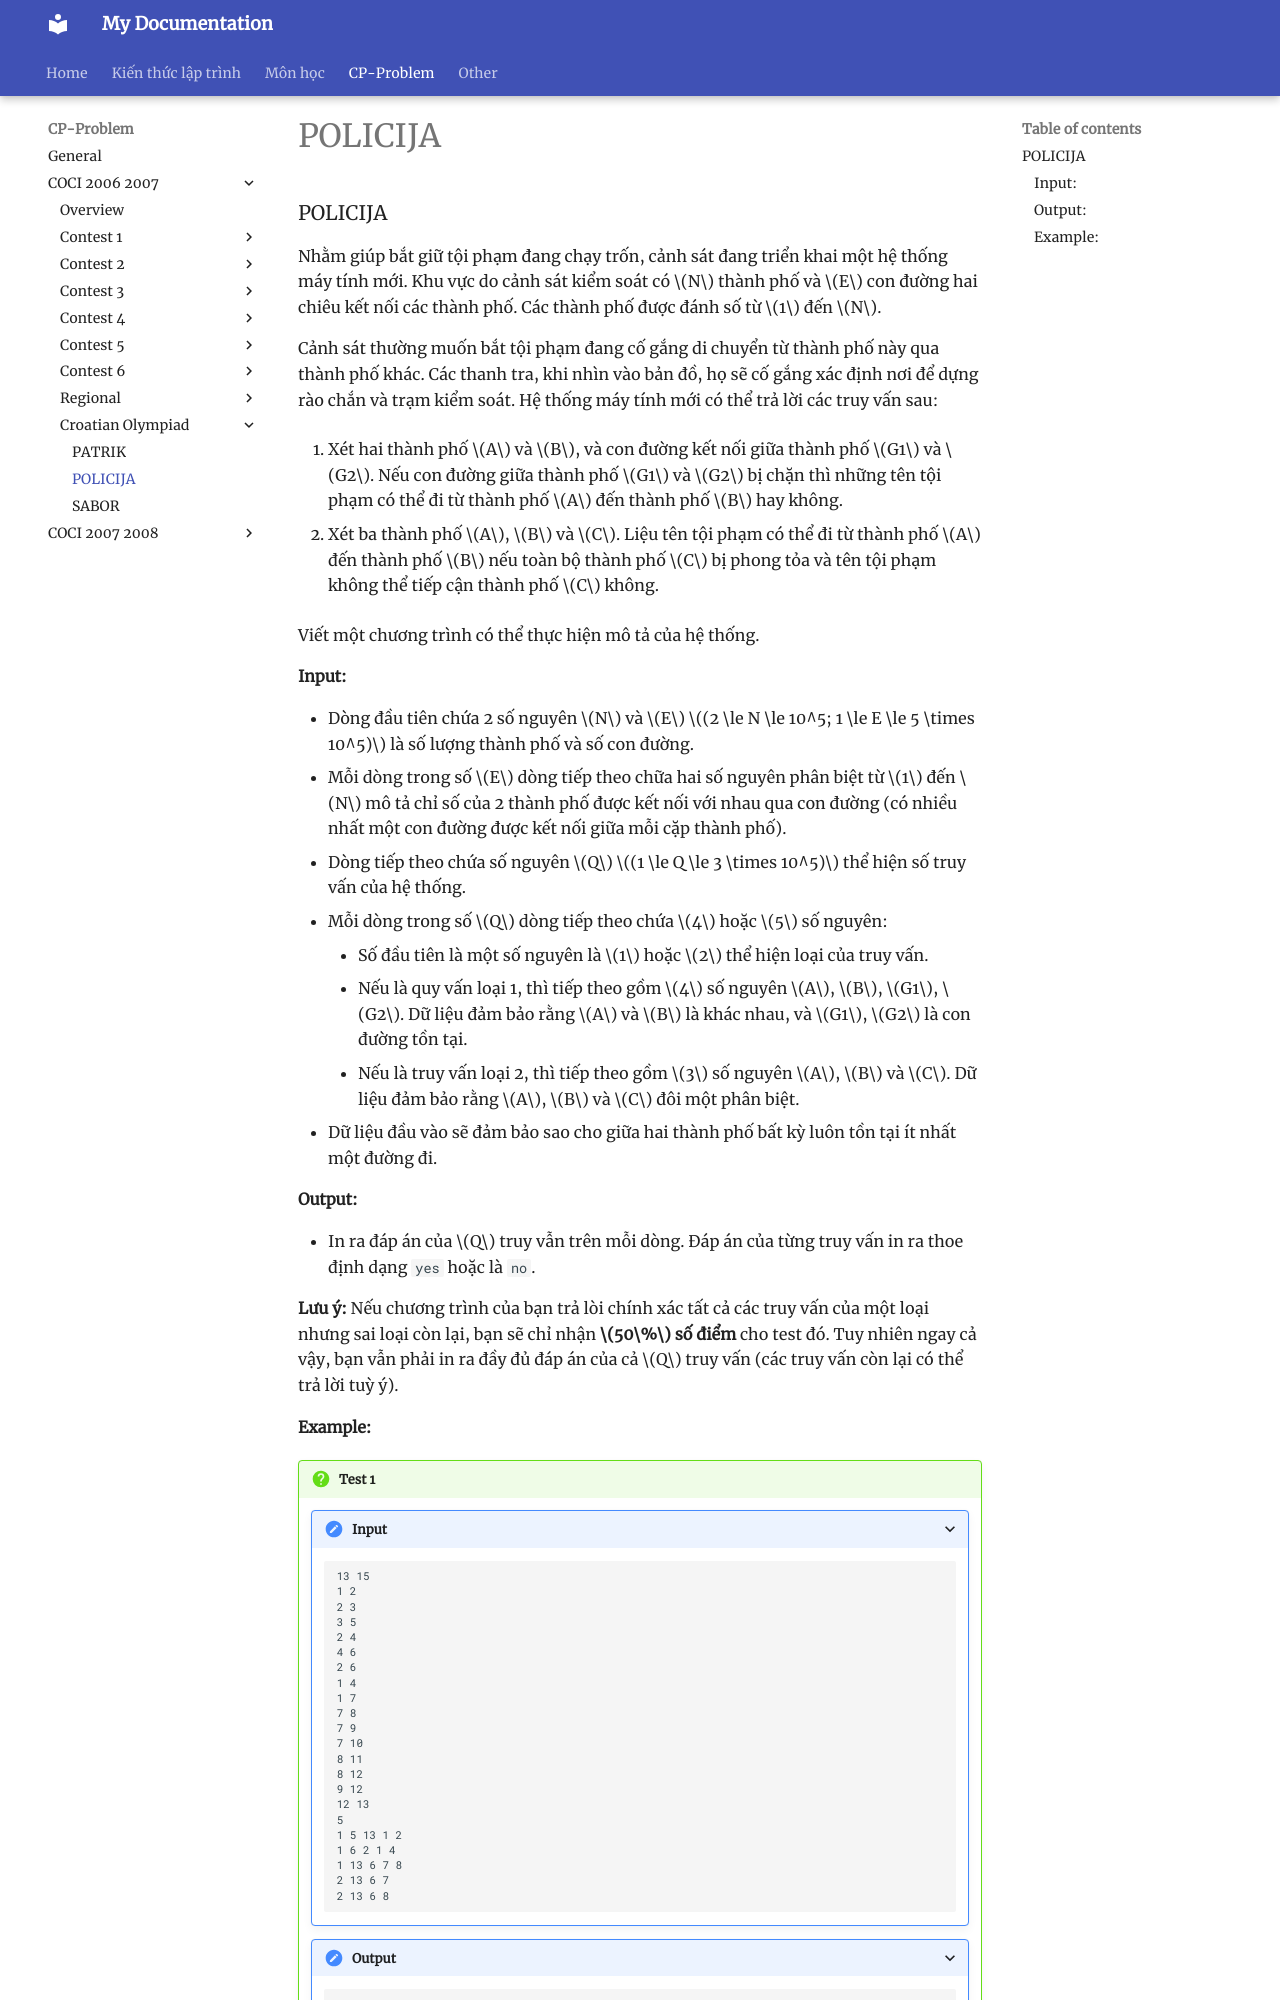

repository: HiGiangcoder/CodeDiary · page: Problem/coci0607/Olympiad/P2_POLICIJA/index.html · generator: mkdocs

### POLICIJA 
Nhằm giúp bắt giữ tội phạm đang chạy trốn, cảnh sát đang triển khai một hệ thống máy tính mới. Khu vực do cảnh sát kiểm soát có $N$ thành phố và $E$ con đường hai chiêu kết nối các thành phố. Các thành phố được đánh số từ $1$ đến $N$.

Cảnh sát thường muốn bắt tội phạm đang cố gắng di chuyển từ thành phố này qua thành phố khác. Các thanh tra, khi nhìn vào bản đồ, họ sẽ cố gắng xác định nơi để dựng rào chắn và trạm kiểm soát. Hệ thống máy tính mới có thể trả lời các truy vấn sau:

1. Xét hai thành phố $A$ và $B$, và con đường kết nối giữa thành phố $G1$ và $G2$. Nếu con đường giữa thành phố $G1$ và $G2$ bị chặn thì những tên tội phạm có thể đi từ thành phố $A$ đến thành phố $B$ hay không.

2. Xét ba thành phố $A$, $B$ và $C$. Liệu tên tội phạm có thể đi từ thành phố $A$ đến thành phố $B$ nếu toàn bộ thành phố $C$ bị phong tỏa và tên tội phạm không thể tiếp cận thành phố $C$ không.

Viết một chương trình có thể thực hiện mô tả của hệ thống.


#### Input: 
- Dòng đầu tiên chứa 2 số nguyên $N$ và $E$ $(2 \le N \le 10^5; 1 \le E \le 5 \times 10^5)$ là số lượng thành phố và số con đường.
- Mỗi dòng trong số $E$ dòng tiếp theo chữa hai số nguyên phân biệt từ $1$ đến $N$ mô tả chỉ số của 2 thành phố được kết nối với nhau qua con đường (có nhiều nhất một con đường được kết nối giữa mỗi cặp thành phố).
- Dòng tiếp theo chứa số nguyên $Q$ $(1 \le Q \le 3 \times 10^5)$ thể hiện số truy vấn của hệ thống.
- Mỗi dòng trong số $Q$ dòng tiếp theo chứa $4$ hoặc $5$ số nguyên:
    + Số đầu tiên là một số nguyên là $1$ hoặc $2$ thể hiện loại của truy vấn.
    + Nếu là quy vấn loại 1, thì tiếp theo gồm $4$ số nguyên $A$, $B$, $G1$, $G2$. Dữ liệu đảm bảo rằng $A$ và $B$ là khác nhau, và $G1$, $G2$ là con đường tồn tại.
    + Nếu là truy vấn loại 2, thì tiếp theo gồm $3$ số nguyên $A$, $B$ và $C$. Dữ liệu đảm bảo rằng $A$, $B$ và $C$ đôi một phân biệt.
- Dữ liệu đầu vào sẽ đảm bảo sao cho giữa hai thành phố bất kỳ luôn tồn tại ít nhất một đường đi.


#### Output: 
- In ra đáp án của $Q$ truy vẫn trên mỗi dòng. Đáp án của từng truy vấn in ra thoe định dạng `yes` hoặc là `no`.
  
**Lưu ý:** Nếu chương trình của bạn trả lòi chính xác tất cả các truy vấn của một loại nhưng sai loại còn lại, bạn sẽ chỉ nhận **$50\%$ số điểm** cho test đó. Tuy nhiên ngay cả vậy, bạn vẫn phải in ra đầy đủ đáp án của cả $Q$ truy vấn (các truy vấn còn lại có thể trả lời tuỳ ý).
